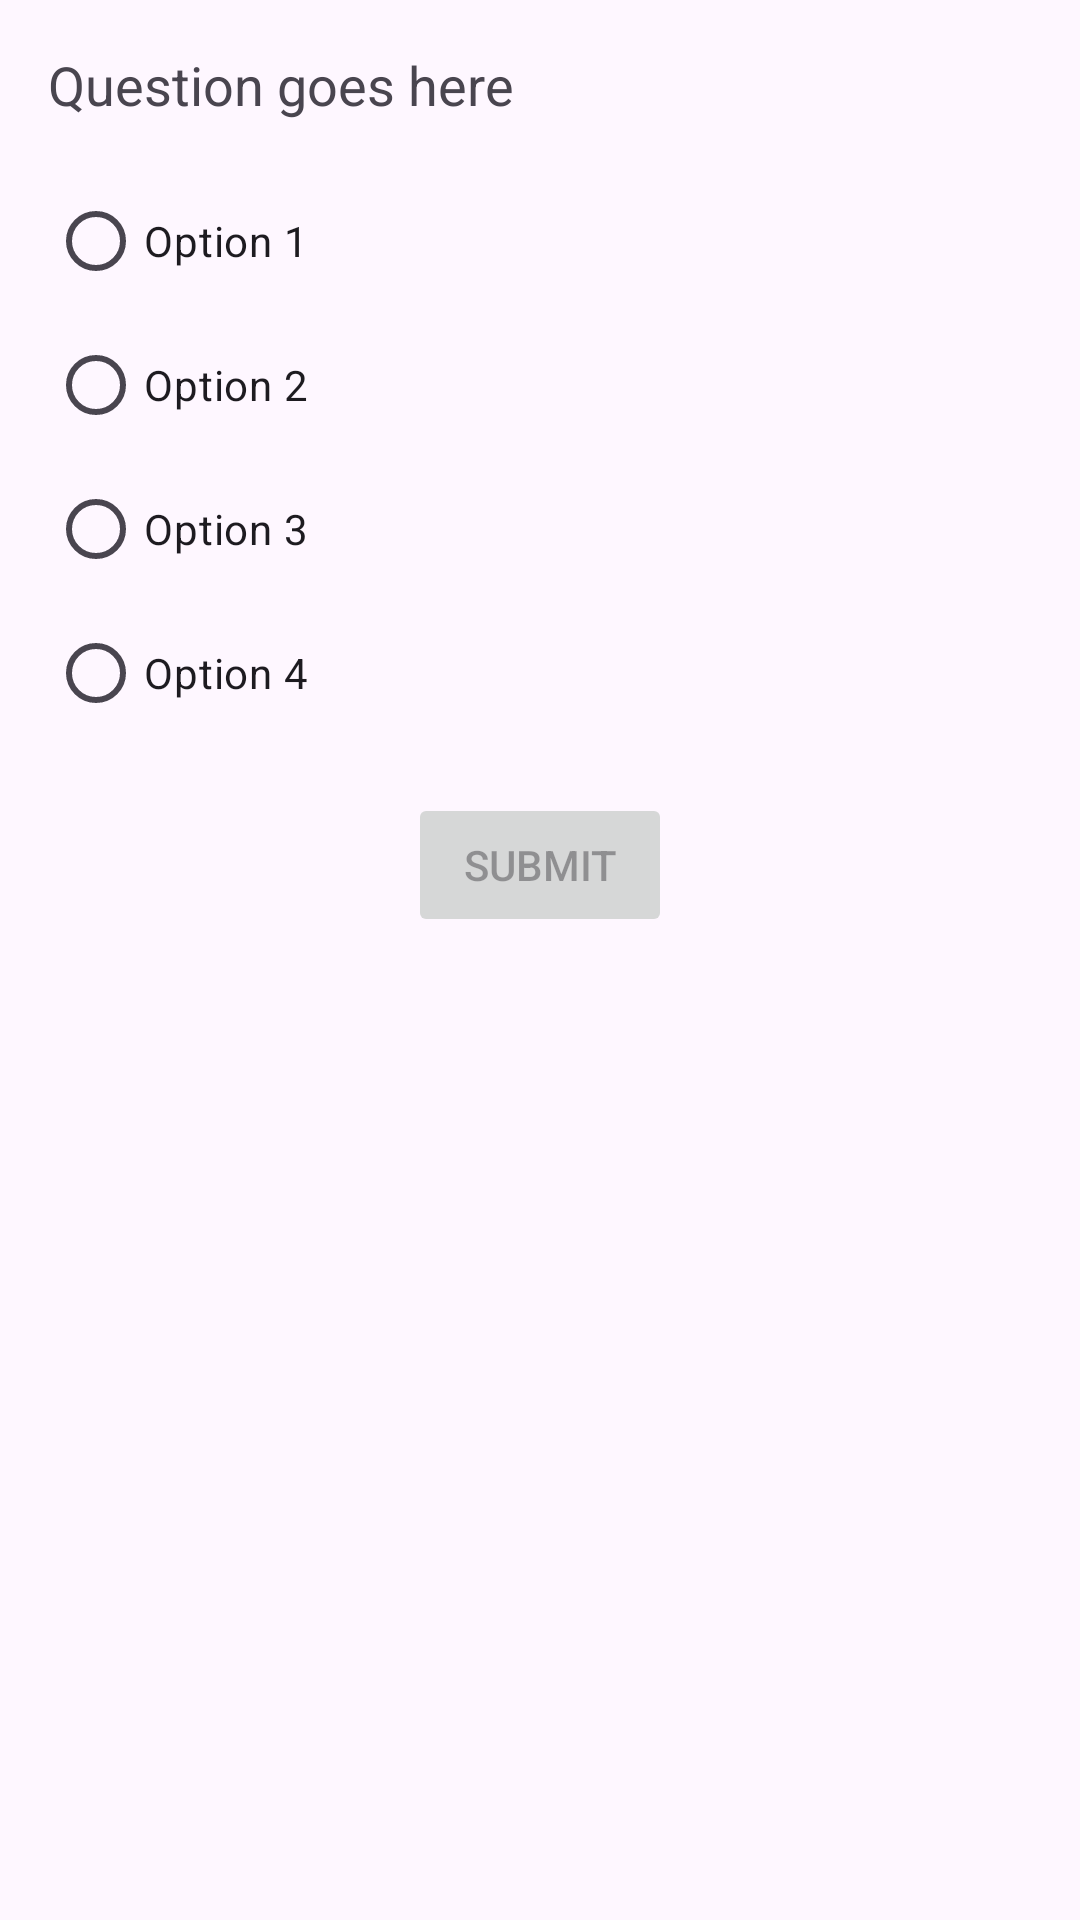

Android layout source for this screen:
<!-- AndroidManifest.xml: application theme Theme.QuizDroidBasics -->
<!-- res/layout/fragment_quiz_question.xml -->
<?xml version="1.0" encoding="utf-8"?>
<LinearLayout xmlns:android="http://schemas.android.com/apk/res/android"
    android:layout_width="match_parent"
    android:layout_height="match_parent"
    android:orientation="vertical"
    android:padding="16dp">

    <TextView
        android:id="@+id/tvQuestion"
        android:layout_width="wrap_content"
        android:layout_height="wrap_content"
        android:text="Question goes here"
        android:textSize="18sp"
        android:paddingBottom="16dp" />

    <RadioGroup
        android:id="@+id/radioGroup"
        android:layout_width="match_parent"
        android:layout_height="wrap_content"
        android:orientation="vertical">

        
        <RadioButton
            android:id="@+id/radioOption1"
            android:layout_width="wrap_content"
            android:layout_height="wrap_content"
            android:text="@string/radio_option_1" />

        
        <RadioButton
            android:id="@+id/radioOption2"
            android:layout_width="wrap_content"
            android:layout_height="wrap_content"
            android:text="@string/radio_option_2" />

        
        <RadioButton
            android:id="@+id/radioOption3"
            android:layout_width="wrap_content"
            android:layout_height="wrap_content"
            android:text="@string/radio_option_3" />

        
        <RadioButton
            android:id="@+id/radioOption4"
            android:layout_width="wrap_content"
            android:layout_height="wrap_content"
            android:text="@string/radio_option_4" />
    </RadioGroup>

    <Button
        android:id="@+id/btnSubmit"
        android:layout_width="wrap_content"
        android:layout_height="wrap_content"
        android:text="@string/submit"
        android:enabled="false"
        android:layout_gravity="center_horizontal"
        android:layout_marginTop="16dp" />
</LinearLayout>
<!-- resources referenced by this layout -->
<resources>
  <string name="radio_option_1">Option 1</string>
  <string name="radio_option_2">Option 2</string>
  <string name="radio_option_3">Option 3</string>
  <string name="radio_option_4">Option 4</string>
  <string name="submit">Submit</string>
  <style name="Theme.QuizDroidBasics" parent="Base.Theme.QuizDroidBasics" />
  <style name="Base.Theme.QuizDroidBasics" parent="Theme.Material3.DayNight">
          
          
      </style>
</resources>
